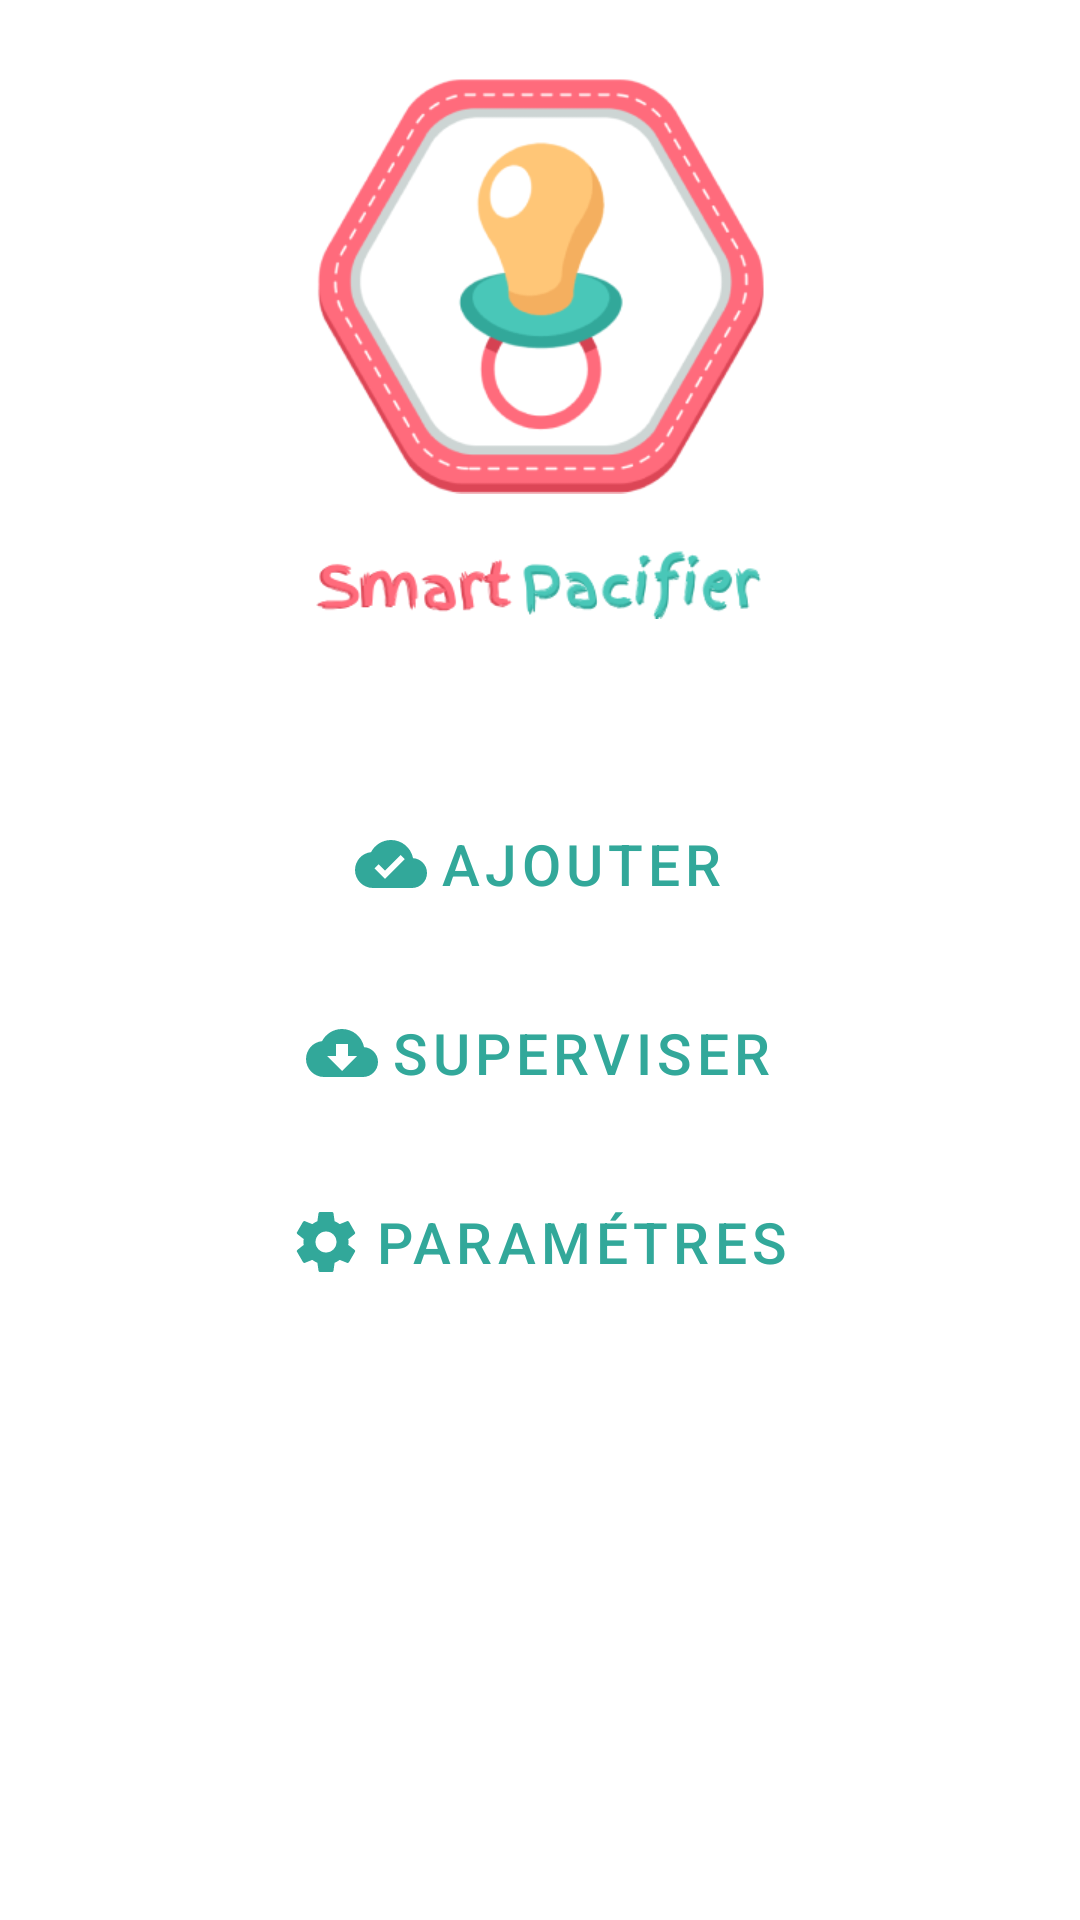

Here is an Android app screen rendered from its layout file. Give the layout XML and the strings, colors and styles it references.
<!-- AndroidManifest.xml: application theme Theme -->
<!-- res/layout/activity_home.xml -->
<?xml version="1.0" encoding="utf-8"?>
<RelativeLayout xmlns:android="http://schemas.android.com/apk/res/android"
    xmlns:app="http://schemas.android.com/apk/res-auto"
    xmlns:tools="http://schemas.android.com/tools"
    android:layout_width="match_parent"
    android:layout_height="match_parent"
    tools:context=".HomeActivity">



    <ImageView
        android:layout_centerHorizontal="true"
        android:layout_marginTop="20dp"
        android:layout_width="150dp"
        android:layout_height="150dp"
        android:src="@drawable/logopec"
        android:id="@+id/logo"/>

    <ImageView
        android:layout_width="150dp"
        android:layout_height="wrap_content"
        android:src="@drawable/slogon"
        android:id="@+id/titre"
        android:layout_below="@id/logo"
        android:layout_centerHorizontal="true"/>

    <android.support.design.button.MaterialButton
        android:layout_marginTop="45dp"
        android:id="@+id/showadd"
        style="@style/Widget.MaterialComponents.Button.TextButton"
        android:layout_width="wrap_content"
        android:layout_height="wrap_content"
        android:text="Ajouter"
        android:textSize="19sp"
        android:textColor="@color/colorPrimaryDark"
        app:cornerRadius="12dp"
        android:gravity="center_vertical"
        app:icon="@drawable/ic_cloud_done_black_24dp"
        android:layout_below="@id/titre"
        app:iconTint="@color/colorPrimaryDark"
        android:layout_centerHorizontal="true"
        />


    <android.support.design.button.MaterialButton
        android:layout_marginTop="15dp"
        android:id="@+id/superviser"
        style="@style/Widget.MaterialComponents.Button.TextButton"
        android:layout_width="wrap_content"
        android:layout_height="wrap_content"
        android:text="Superviser"
        android:textSize="19sp"
        android:textColor="@color/colorPrimaryDark"
        app:cornerRadius="12dp"
        android:gravity="center_vertical"
        app:icon="@drawable/ic_cloud_download_black_24dp"
        android:layout_below="@id/showadd"
        app:iconTint="@color/colorPrimaryDark"
        android:layout_centerHorizontal="true"
        />

    <android.support.design.button.MaterialButton
        android:layout_marginTop="15dp"
        android:id="@+id/params"
        style="@style/Widget.MaterialComponents.Button.TextButton"
        android:layout_width="wrap_content"
        android:layout_height="wrap_content"
        android:text="Paramétres"
        android:textSize="19sp"
        android:textColor="@color/colorPrimaryDark"
        app:cornerRadius="12dp"
        android:gravity="center_vertical"
        app:icon="@drawable/ic_settings_black_24dp"
        android:layout_below="@id/superviser"
        app:iconTint="@color/colorPrimaryDark"
        android:layout_centerHorizontal="true"
        />






</RelativeLayout>
<!-- resources referenced by this layout -->
<resources>
  <color name="colorPrimaryDark">#32a89a</color>
  <!-- drawable ic_cloud_done_black_24dp (drawable) -->
  <vector android:height="24dp" android:tint="#FF6B7C"
      android:viewportHeight="24.0" android:viewportWidth="24.0"
      android:width="24dp" xmlns:android="http://schemas.android.com/apk/res/android">
      <path android:fillColor="#FF000000" android:pathData="M19.35,10.04C18.67,6.59 15.64,4 12,4 9.11,4 6.6,5.64 5.35,8.04 2.34,8.36 0,10.91 0,14c0,3.31 2.69,6 6,6h13c2.76,0 5,-2.24 5,-5 0,-2.64 -2.05,-4.78 -4.65,-4.96zM10,17l-3.5,-3.5 1.41,-1.41L10,14.17 15.18,9l1.41,1.41L10,17z"/>
  </vector>
  <!-- drawable ic_cloud_download_black_24dp (drawable) -->
  <vector android:height="24dp" android:tint="#FF6B7C"
      android:viewportHeight="24.0" android:viewportWidth="24.0"
      android:width="24dp" xmlns:android="http://schemas.android.com/apk/res/android">
      <path android:fillColor="#FF000000" android:pathData="M19.35,10.04C18.67,6.59 15.64,4 12,4 9.11,4 6.6,5.64 5.35,8.04 2.34,8.36 0,10.91 0,14c0,3.31 2.69,6 6,6h13c2.76,0 5,-2.24 5,-5 0,-2.64 -2.05,-4.78 -4.65,-4.96zM17,13l-5,5 -5,-5h3V9h4v4h3z"/>
  </vector>
  <!-- drawable ic_settings_black_24dp (drawable) -->
  <vector android:height="24dp" android:tint="#FF6B7C"
      android:viewportHeight="24.0" android:viewportWidth="24.0"
      android:width="24dp" xmlns:android="http://schemas.android.com/apk/res/android">
      <path android:fillColor="#FF000000" android:pathData="M19.43,12.98c0.04,-0.32 0.07,-0.64 0.07,-0.98s-0.03,-0.66 -0.07,-0.98l2.11,-1.65c0.19,-0.15 0.24,-0.42 0.12,-0.64l-2,-3.46c-0.12,-0.22 -0.39,-0.3 -0.61,-0.22l-2.49,1c-0.52,-0.4 -1.08,-0.73 -1.69,-0.98l-0.38,-2.65C14.46,2.18 14.25,2 14,2h-4c-0.25,0 -0.46,0.18 -0.49,0.42l-0.38,2.65c-0.61,0.25 -1.17,0.59 -1.69,0.98l-2.49,-1c-0.23,-0.09 -0.49,0 -0.61,0.22l-2,3.46c-0.13,0.22 -0.07,0.49 0.12,0.64l2.11,1.65c-0.04,0.32 -0.07,0.65 -0.07,0.98s0.03,0.66 0.07,0.98l-2.11,1.65c-0.19,0.15 -0.24,0.42 -0.12,0.64l2,3.46c0.12,0.22 0.39,0.3 0.61,0.22l2.49,-1c0.52,0.4 1.08,0.73 1.69,0.98l0.38,2.65c0.03,0.24 0.24,0.42 0.49,0.42h4c0.25,0 0.46,-0.18 0.49,-0.42l0.38,-2.65c0.61,-0.25 1.17,-0.59 1.69,-0.98l2.49,1c0.23,0.09 0.49,0 0.61,-0.22l2,-3.46c0.12,-0.22 0.07,-0.49 -0.12,-0.64l-2.11,-1.65zM12,15.5c-1.93,0 -3.5,-1.57 -3.5,-3.5s1.57,-3.5 3.5,-3.5 3.5,1.57 3.5,3.5 -1.57,3.5 -3.5,3.5z"/>
  </vector>
  <!-- drawable logopec: png bitmap (drawable, 28933 bytes) -->
  <!-- drawable slogon: png bitmap (drawable, 10751 bytes) -->
  <style name="Theme" parent="Theme.MaterialComponents.Light.NoActionBar">
          
          <item name="colorPrimary">@color/colorPrimary</item>
          <item name="colorPrimaryDark">@color/colorPrimaryDark</item>
          <item name="colorAccent">@color/colorAccent</item>
      </style>
  <color name="colorPrimary">#dc4656</color>
  <color name="colorAccent">#ffc677</color>
</resources>
